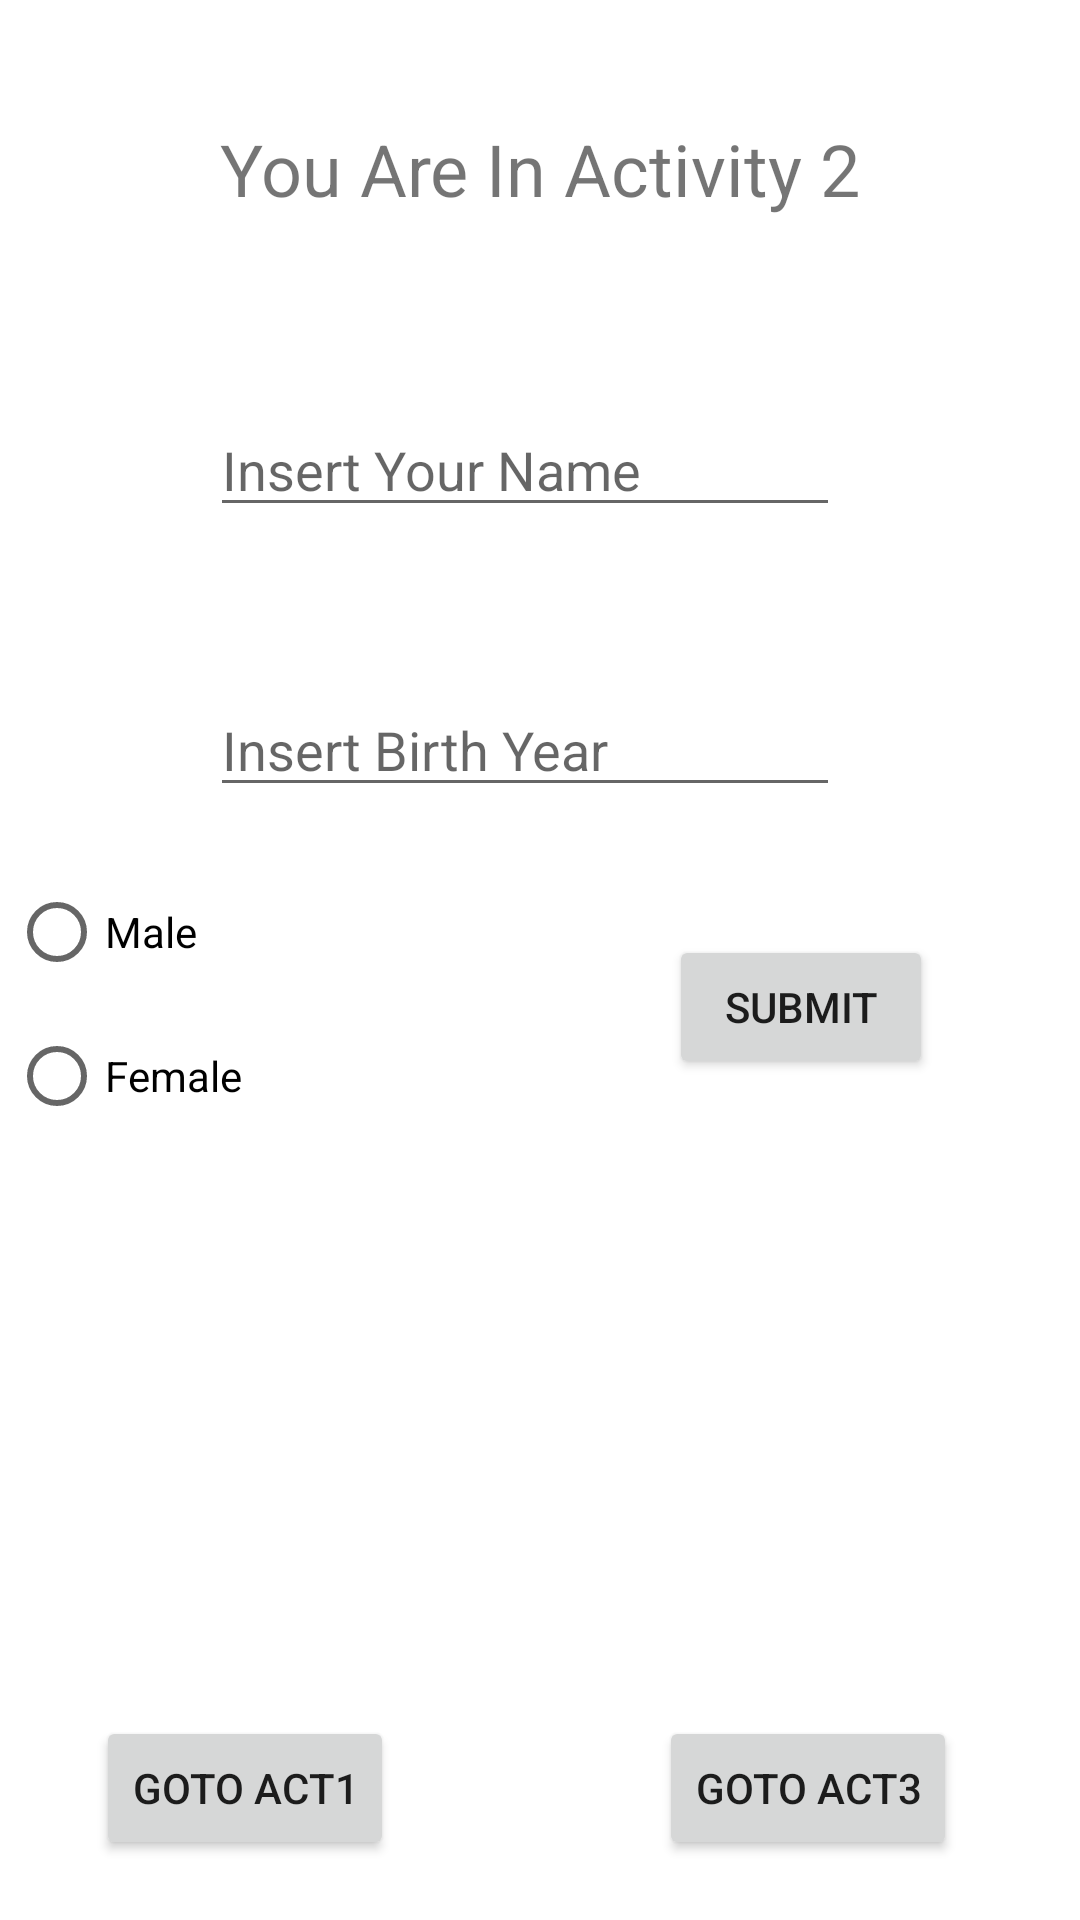

The Android layout XML behind this screen, and the referenced resources:
<!-- AndroidManifest.xml: application theme Theme.MockMid -->
<!-- res/layout/activity_2.xml -->
<?xml version="1.0" encoding="utf-8"?>
<androidx.constraintlayout.widget.ConstraintLayout xmlns:android="http://schemas.android.com/apk/res/android"
    xmlns:app="http://schemas.android.com/apk/res-auto"
    xmlns:tools="http://schemas.android.com/tools"
    android:layout_width="match_parent"
    android:layout_height="match_parent"
    tools:context=".Activity2">

    <TextView
        android:id="@+id/textView2"
        android:layout_width="wrap_content"
        android:layout_height="wrap_content"
        android:layout_marginTop="40dp"
        android:text="You Are In Activity 2"
        android:textSize="24sp"
        app:layout_constraintEnd_toEndOf="parent"
        app:layout_constraintStart_toStartOf="parent"
        app:layout_constraintTop_toTopOf="parent" />

    <EditText
        android:id="@+id/insetName"
        android:layout_width="wrap_content"
        android:layout_height="wrap_content"
        android:layout_marginTop="62dp"
        android:layout_marginEnd="7dp"
        android:ems="10"
        android:hint="Insert Your Name"
        android:inputType="textPersonName"
        app:layout_constraintEnd_toEndOf="@+id/textView2"
        app:layout_constraintTop_toBottomOf="@+id/textView2" />

    <EditText
        android:id="@+id/insertBirth"
        android:layout_width="wrap_content"
        android:layout_height="wrap_content"
        android:layout_marginTop="52dp"
        android:ems="10"
        android:hint="Insert Birth Year"
        android:inputType="number"
        app:layout_constraintStart_toStartOf="@+id/insetName"
        app:layout_constraintTop_toBottomOf="@+id/insetName" />

    <RadioGroup
        android:id="@+id/radioGroup"
        android:layout_width="0dp"
        android:layout_height="101dp"
        android:layout_marginStart="3dp"
        android:layout_marginEnd="46dp"
        android:layout_marginBottom="52dp"
        app:layout_constraintBottom_toTopOf="@+id/msg"
        app:layout_constraintEnd_toEndOf="parent"
        app:layout_constraintEnd_toStartOf="@+id/bttn_submit"
        app:layout_constraintHorizontal_bias="0.016"
        app:layout_constraintStart_toStartOf="parent">

        <RadioButton
            android:id="@+id/radioButtonMale"
            android:layout_width="match_parent"
            android:layout_height="wrap_content"
            android:text="Male" />

        <RadioButton
            android:id="@+id/radioButtonFemale"
            android:layout_width="match_parent"
            android:layout_height="wrap_content"
            android:text="Female" />
    </RadioGroup>

    <TextView
        android:id="@+id/msg"
        android:layout_width="399dp"
        android:layout_height="142dp"
        android:layout_marginStart="3dp"
        android:layout_marginEnd="3dp"
        android:layout_marginBottom="128dp"
        app:layout_constraintBottom_toBottomOf="parent"
        app:layout_constraintEnd_toEndOf="parent"
        app:layout_constraintStart_toStartOf="parent"
        app:layout_constraintTop_toBottomOf="@+id/bttn_submit" />

    <Button
        android:id="@+id/bttn_2to1"
        android:layout_width="wrap_content"
        android:layout_height="wrap_content"
        android:layout_marginStart="32dp"
        android:layout_marginBottom="20dp"
        android:text="Goto Act1"
        app:layout_constraintBottom_toBottomOf="parent"
        app:layout_constraintStart_toStartOf="parent" />

    <Button
        android:id="@+id/bttn_2to3"
        android:layout_width="wrap_content"
        android:layout_height="wrap_content"
        android:layout_marginEnd="41dp"
        android:layout_marginBottom="20dp"
        android:text="Goto Act3"
        app:layout_constraintBottom_toBottomOf="parent"
        app:layout_constraintEnd_toEndOf="parent" />

    <Button
        android:id="@+id/bttn_submit"
        android:layout_width="wrap_content"
        android:layout_height="wrap_content"
        android:layout_marginTop="381dp"
        android:layout_marginEnd="49dp"
        android:layout_marginBottom="80dp"
        android:text="Submit"
        app:layout_constraintBottom_toTopOf="@+id/msg"
        app:layout_constraintEnd_toEndOf="parent"
        app:layout_constraintStart_toEndOf="@+id/radioGroup"
        app:layout_constraintTop_toTopOf="parent" />

</androidx.constraintlayout.widget.ConstraintLayout>
<!-- resources referenced by this layout -->
<resources>
  <style name="Theme.MockMid" parent="Theme.MaterialComponents.DayNight.DarkActionBar">
          
          <item name="colorPrimary">@color/purple_500</item>
          <item name="colorPrimaryVariant">@color/purple_700</item>
          <item name="colorOnPrimary">@color/white</item>
          
          <item name="colorSecondary">@color/teal_200</item>
          <item name="colorSecondaryVariant">@color/teal_700</item>
          <item name="colorOnSecondary">@color/black</item>
          
          <item name="android:statusBarColor" tools:targetApi="l">?attr/colorPrimaryVariant</item>
          
      </style>
  <!-- not gathered from this repository: default colours our renderer supplied (Android Studio template values) -->
  <color name="purple_500">#FF6200EE</color>
  <color name="purple_700">#FF3700B3</color>
  <color name="teal_200">#FF03DAC5</color>
  <color name="teal_700">#FF018786</color>
  <color name="black">#FF000000</color>
  <color name="white">#FFFFFFFF</color>
</resources>
